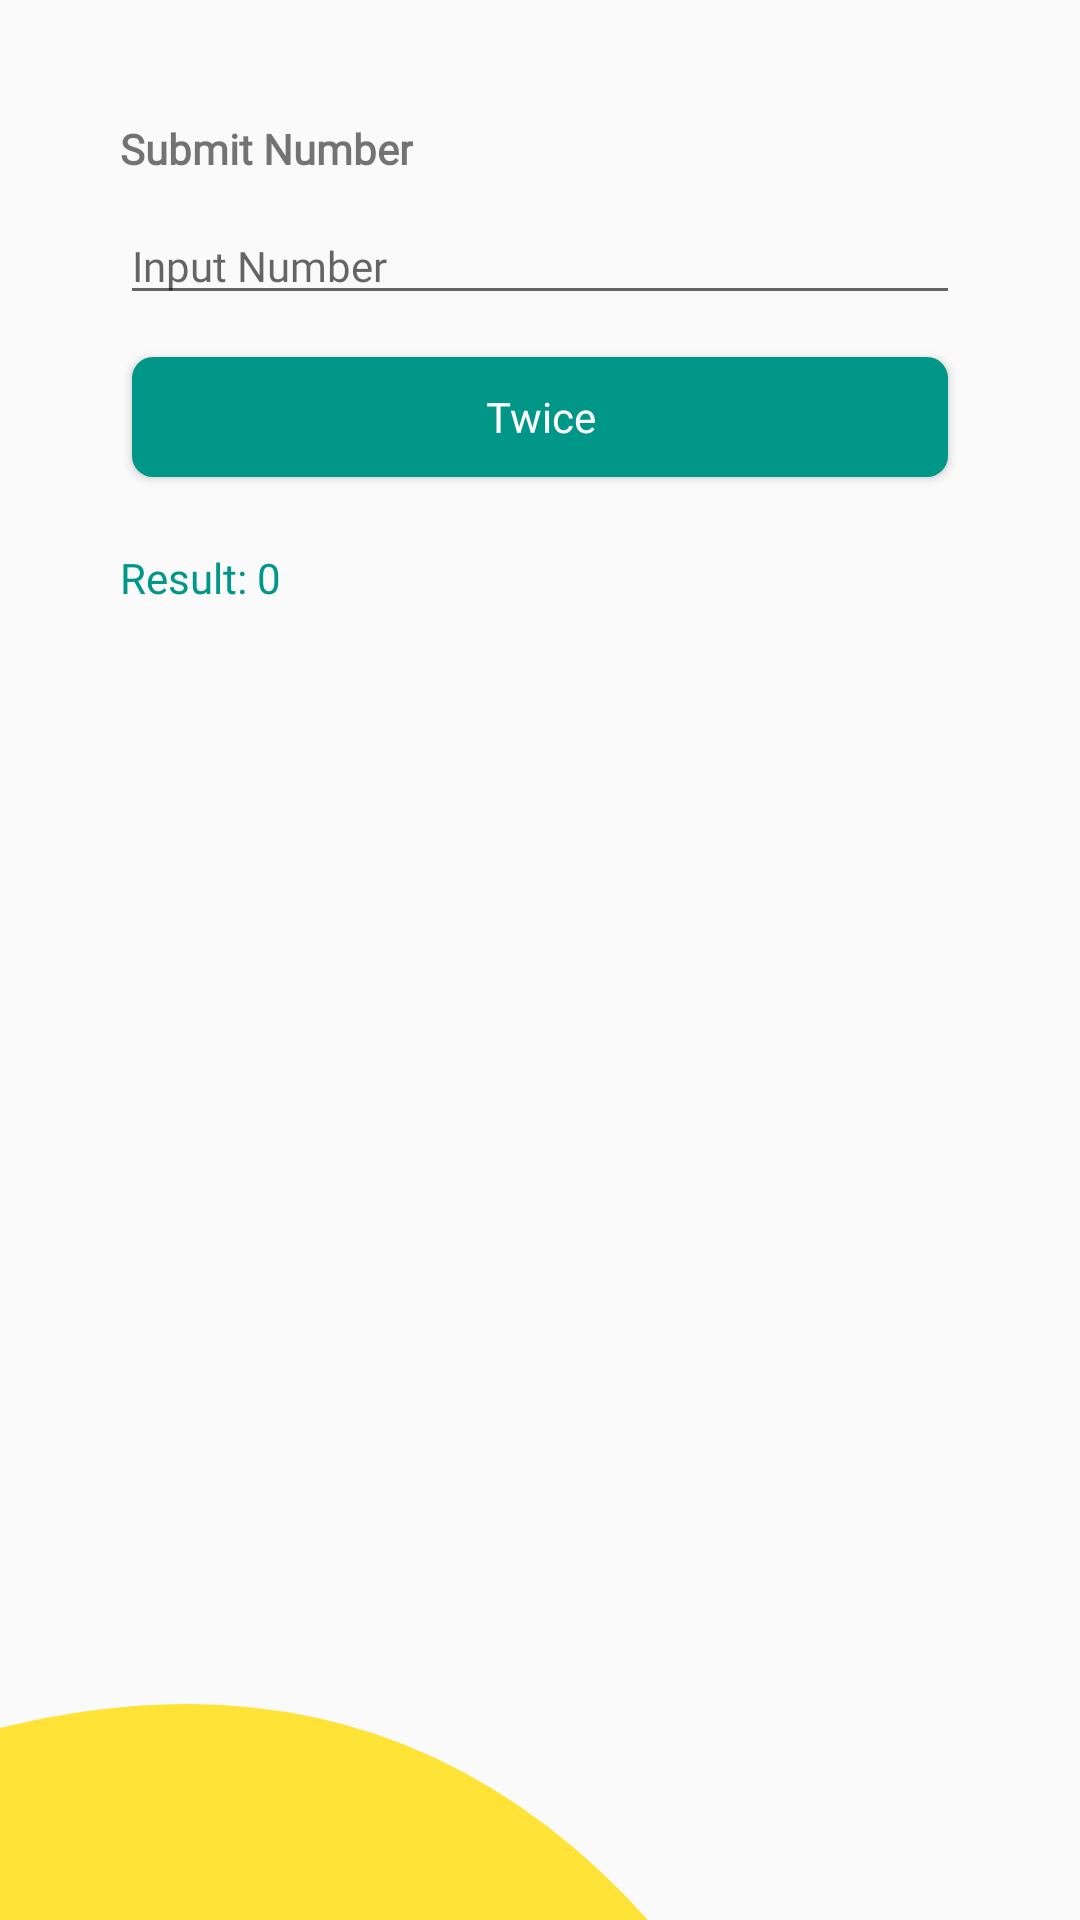

Write the Android layout XML for this screen, with the resource values it uses.
<!-- AndroidManifest.xml: application theme Theme.MaterialComponents.DayNight.NoActionBar -->
<!-- res/layout/content_calculate.xml -->
<LinearLayout xmlns:android="http://schemas.android.com/apk/res/android"
    android:layout_width="match_parent"
    android:layout_height="match_parent"
    android:background="@drawable/content"
    android:padding="40dp"
    android:orientation="vertical">

    <TextView
        android:layout_width="wrap_content"
        android:layout_height="wrap_content"
        android:text="Submit Number"
        android:fontFamily="@font/alata"
        android:textSize="14sp"
        android:textStyle="bold" />
    <EditText
        android:id="@+id/inputNilai"
        android:layout_width="match_parent"
        android:layout_height="wrap_content"
        android:layout_marginTop="10dp"
        android:fontFamily="@font/alata"
        android:textSize="14sp"
        android:hint="Input Number"
        android:inputType="number"
        android:textColor="@color/curve_dream"/>
    <android.widget.Button
        android:id="@+id/btnProses"
        android:layout_width="match_parent"
        android:layout_height="wrap_content"
        android:fontFamily="@font/alata"
        android:textSize="14sp"
        android:background="@drawable/custom_button"
        android:textColor="@color/white"
        android:textAllCaps="false"
        android:text="Twice"
        android:layout_marginTop="10dp"/>
    <TextView
        android:id="@+id/txtHasil"
        android:layout_width="wrap_content"
        android:layout_height="wrap_content"
        android:fontFamily="@font/alata"
        android:textColor="@color/curve_dream"
        android:textSize="14sp"
        android:text="Result: 0"
        android:layout_marginTop="20dp"/>
</LinearLayout>
<!-- resources referenced by this layout -->
<resources>
  <color name="curve_dream">#009688</color>
  <color name="white">#FFFFFFFF</color>
  <!-- drawable content (drawable) -->
  <vector xmlns:android="http://schemas.android.com/apk/res/android"
      android:width="500dp"
      android:height="1000dp"
      android:viewportWidth="500"
      android:viewportHeight="1000">
  
      <path
          android:fillColor="@color/background"
          android:pathData="M0,1000 Q300,1000 1000,1000 L500,0 L0,0 Z" />
  
      <path
          android:fillColor="@color/curve_gold"
          android:pathData="M0,900 Q180,850 300,1000 L500,1000 L0,1000 Z" />
  
  </vector>
  <!-- drawable custom_button (drawable) -->
  <?xml version="1.0" encoding="utf-8"?>
  <selector xmlns:android="http://schemas.android.com/apk/res/android">
  
      <item android:state_pressed="true">
          <layer-list>
              <item android:bottom="4dp" android:left="4dp" android:right="4dp" android:top="4dp">
                  <shape android:shape="rectangle">
                      <corners android:radius="5dp" />
                      <solid android:color="@color/button" />
                      <padding android:padding="7dp" />
                      <size android:width="150dp" android:height="40dp" />
                  </shape>
              </item>
          </layer-list>
      </item>
  
      <item android:state_focused="true">
          <layer-list>
              <item android:bottom="4dp" android:left="4dp" android:right="4dp" android:top="4dp">
                  <shape android:shape="rectangle">
                      <corners android:radius="7dp" />
                      <solid android:color="@color/button" />
                      <padding android:padding="8dp" />
                      <size android:width="150dp" android:height="40dp" />
                  </shape>
              </item>
          </layer-list>
      </item>
  
      <item>
          <layer-list>
              <item android:bottom="4dp" android:left="4dp" android:right="4dp" android:top="4dp">
                  <shape android:shape="rectangle">
                      <corners
                          android:bottomLeftRadius="7dp"
                          android:bottomRightRadius="7dp"
                          android:topLeftRadius="7dp"
                          android:topRightRadius="7dp"
                          />
                      <solid android:color="@color/button" />
                      <padding android:padding="8dp" />
                      <size android:width="150dp" android:height="40dp" />
                  </shape>
              </item>
          </layer-list>
      </item>
  </selector>
  <color name="background">#FBFAFB</color>
  <color name="curve_gold">#FFE336</color>
  <color name="button">#009688</color>
</resources>
